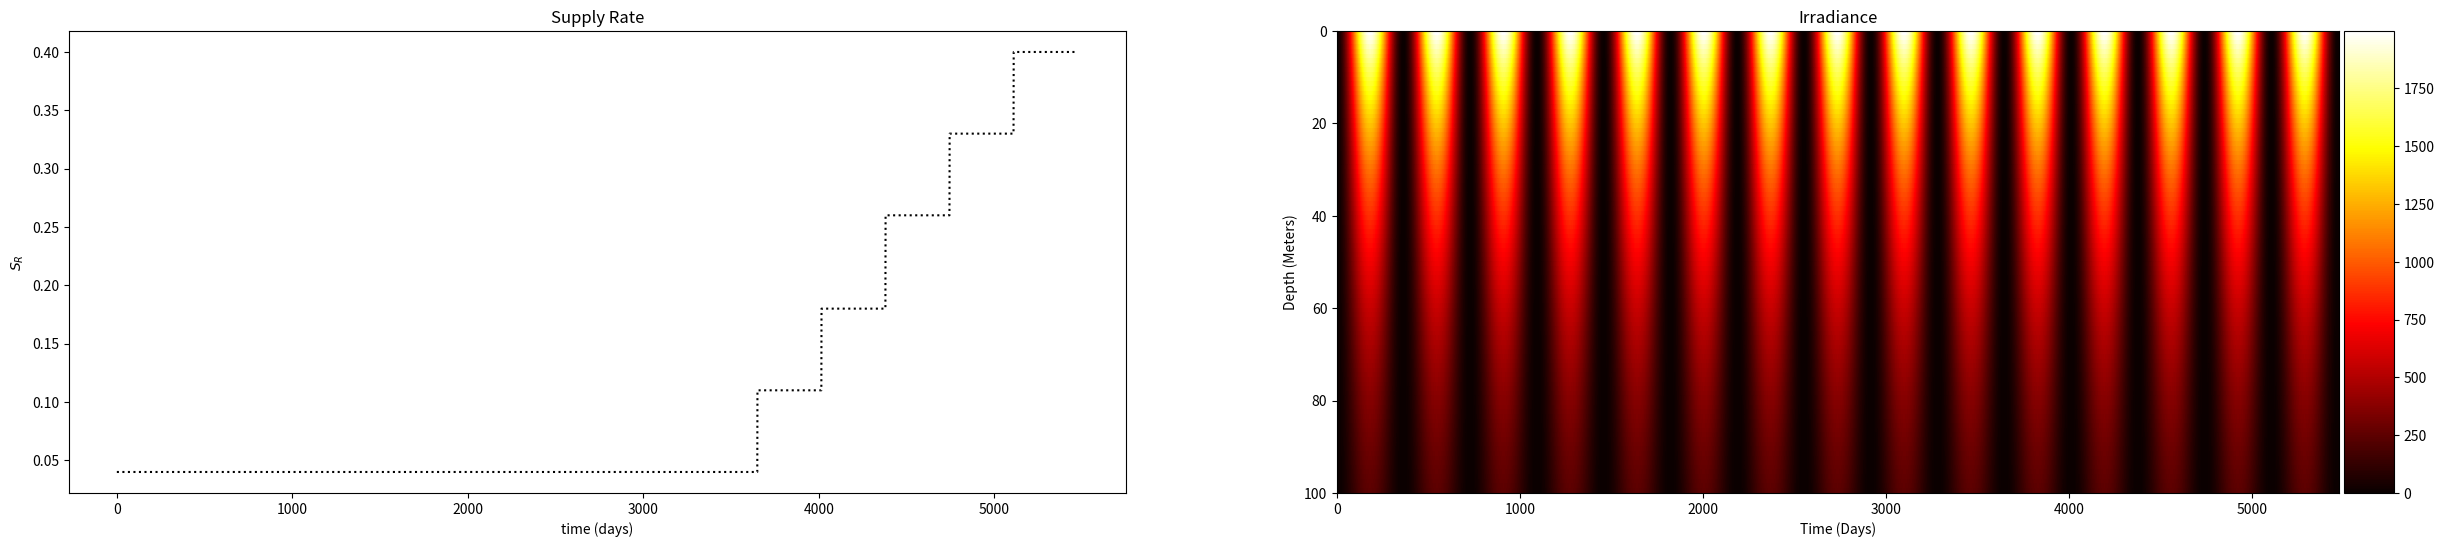

Recreate this plot in Python.
import matplotlib.pyplot as plt
from matplotlib.lines import Line2D
from mpl_toolkits.axes_grid1 import make_axes_locatable
import numpy as np
import math
import sys

# time change (discrete time)
T = 5475.0 #days
dt = 1
#time array
t = np.linspace(0, T, int(T/dt))

#first 5 years = 0-1825 days
#second 5 years = 1826 - 3650 days
#third 5 years = 3651 - 5475 days

supply_rate = np.empty(3650)
supply_rate.fill(0.04)

year11 = np.empty(365)
year11.fill(0.11)
supply_rate = np.append(supply_rate,year11)

year12 = np.empty(365)
year12.fill(0.18)
supply_rate = np.append(supply_rate,year12)

year13 = np.empty(365)
year13.fill(0.26)
supply_rate = np.append(supply_rate,year13)

year14 = np.empty(365)
year14.fill(0.33)
supply_rate = np.append(supply_rate,year14)

year15 = np.empty(365)
year15.fill(0.40)
supply_rate = np.append(supply_rate,year15)

k_w = 0.02 #light attenuation by just water
k_p = 0.001 #attenuation due to producers

#depth array
deltaz = 1
depth = 100
zetas = np.linspace(0,depth,int(depth/deltaz)) 


# array  to store  the  solution if you were using Euler's method
N = np.zeros((len(t),len(zetas)))
P1 = np.zeros((len(t),len(zetas)))
P2 = np.zeros((len(t),len(zetas)))
C = np.zeros((len(t),len(zetas)))
light = np.zeros((len(t),len(zetas)))
N[0,:] = 0.4
P1[0,:] = 0.5
P2[0,:] = 0.5
C[0,:] = 0.5

#initial light irradiance (constant)
#I_naughts = np.empty(1825)
#I_naughts.fill(2)

#inital light irradiance (seasonal)
I_max = 1000
I_min = 2
#I_naughts2 = (np.sin(((t)/365*2*math.pi-math.pi/2))+1)*I_max/2

#combine I_naught arrays 
#I_naughts = np.append(I_naughts,I_naughts2)

for a in t:
    if a<=1825.0:
        x = 0
        I_naughts = I_min + (((I_max-I_min)*(np.sin(((t)/365*2*math.pi-math.pi/2))+1))*x)
    else:
        x = 1
        I_naughts = I_min + (((I_max-I_min)*(np.sin(((t)/365*2*math.pi-math.pi/2))+1))*x)
        

#building 2 dimensional arrays for nutrients, producer, and consumer groups
for i in  range(1, len(t)):
    for j in range(0,len(zetas)):
        I = I_naughts[i] * np.exp(-(k_w*zetas[j]*(deltaz)+np.sum(k_p*(P1[0,:j]+P2[0,:j])*(deltaz))))
        light[i,j] = I

print('light shape = ',light.shape)


fig, axs = plt.subplots(1,2,figsize=(30,6))

#plotting supply rate over time
axs[0].plot(t,supply_rate, color = 'black', linestyle = 'dotted')
axs[0].set_title('Supply Rate')
axs[0].set_xlabel('time (days)')
axs[0].set_ylabel('$S_R$')

#contour plot of seasonal irradiance
cb = axs[1].pcolor(light.T,cmap = 'hot')
axs[1].invert_yaxis()
axs[1].set_xlabel('Time (Days)', color = 'k')
axs[1].set_ylabel('Depth (Meters)', color = 'k')
axs[1].set_title('Irradiance')
divider = make_axes_locatable(axs[1])
cax = divider.append_axes('right', size='5%', pad=0.05)
fig.colorbar(cb, cax=cax, orientation='vertical')

plt.show()
